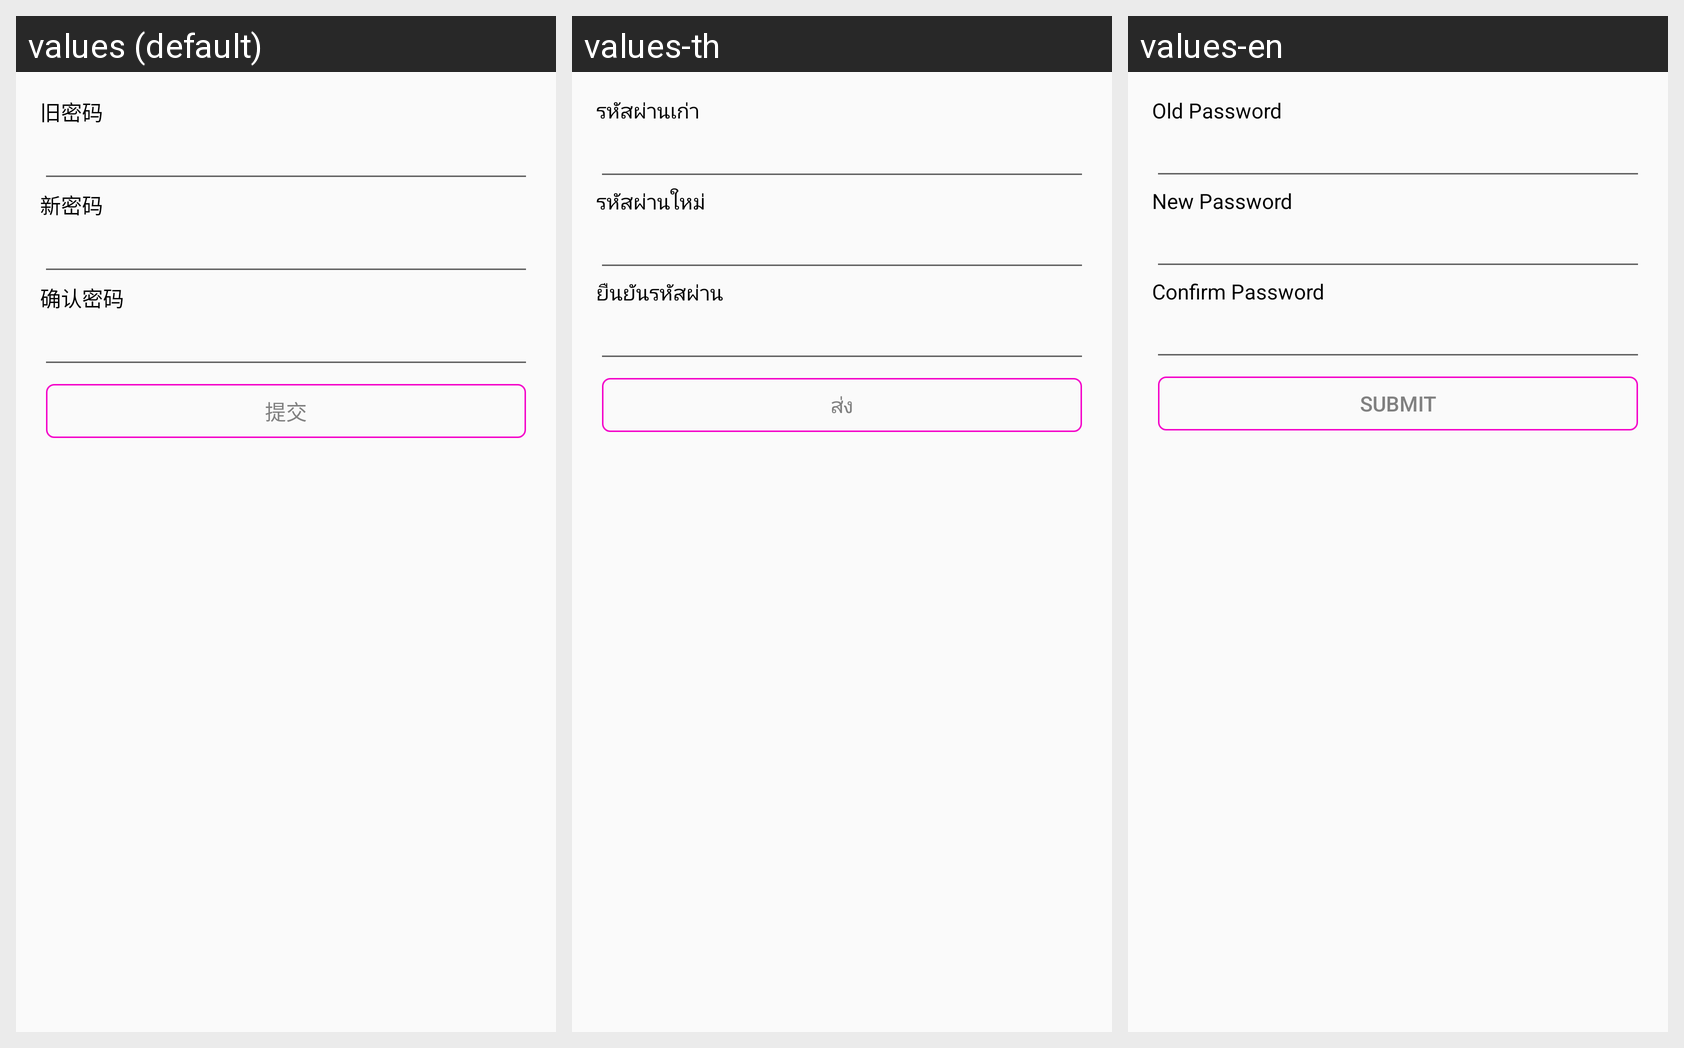

Translations of the strings shown on this Android screen, per locale in the grid:
Android screen res/layout/activity_change_password.xml rendered under 3 locales, left to right: values (default), values-th, values-en. Device: Nexus 5 (rendered at 1080×1920; each locale shown at half size, 540×960, under a caption strip naming it); theme AppTheme.
Strings drawn on this screen, with the default value and each locale's value (text and hints the layout hard-codes, and strings that could not be matched under every locale, appear in the picture but are not listed):

old_password
  values: 旧密码
  values-th: รหัสผ่านเก่า
  values-en: Old Password

new_password
  values: 新密码
  values-th: รหัสผ่านใหม่
  values-en: New Password

confirm_password
  values: 确认密码
  values-th: ยืนยันรหัสผ่าน
  values-en: Confirm Password

submit
  values: 提交
  values-th: ส่ง
  values-en: Submit
